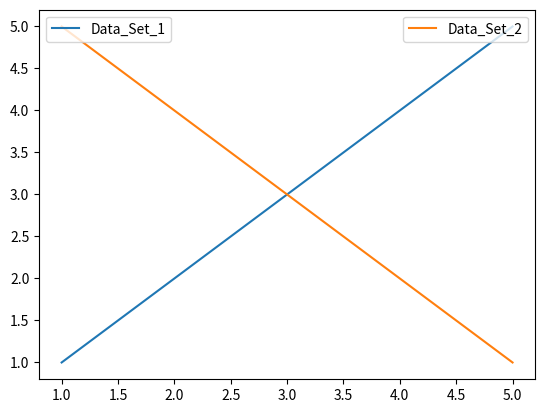

Write Python code to recreate this figure.
#!/usr/bin/env python3
# -*- coding: utf-8 -*-
"""
Created on September 24 7:46 PM 2023
Created in PyCharm
Created as QGP_Scripts/matplotlib_table_legend_test.py

[redacted]
"""

import numpy as np
import matplotlib.pyplot as plt


def main():
    two_leg_test()
    print('donzo')


def two_leg_test():
    # Create some sample data and plots
    x = [1, 2, 3, 4, 5]
    y1 = [1, 2, 3, 4, 5]
    y2 = [5, 4, 3, 2, 1]

    fig, ax = plt.subplots()

    # Plot the data and set labels
    line1, = ax.plot(x, y1, label='Data_Set_1')
    line2, = ax.plot(x, y2, label='Data_Set_2')

    # Get the handles and labels of all lines
    handles, labels = ax.get_legend_handles_labels()

    # Create the first legend with half of the entries
    legend1 = ax.legend(handles[:len(handles) // 2], labels[:len(labels) // 2], loc='upper left')

    # Add the second legend with the other half of the entries
    ax.add_artist(legend1)
    legend2 = ax.legend(handles[len(handles) // 2:], labels[len(labels) // 2:], loc='upper right')

    plt.show()

def table_test():
    # Define your categories and energies
    categories = ["STAR", "AMPT"]
    energies = [7, 11, 19, 27, 39, 62]

    # Create an empty legend dictionary to store handles and labels
    legend_dict = {}

    # Define a list of marker colors to use
    marker_colors = ['C0', 'C1', 'C2', 'C3', 'C4', 'C5']

    # Your existing loop for plotting error bars
    for i, data_set in enumerate(categories):
        for j, energy in enumerate(energies):
            # Simulate error bar data (replace with your actual data)
            x = np.arange(10)
            y = np.random.rand(10)
            yerr = np.random.rand(10)

            # Plot the error bar with markers and store the handle
            handle = plt.errorbar(x, y, yerr=yerr, fmt='o', label=f"{data_set} - {energy}", color=marker_colors[j],
                                  markersize=10)

            # Store the marker color and handle in the legend dictionary
            legend_dict[(i, j)] = (marker_colors[j], handle)

    # Create a list to hold the legend handles and labels
    legend_handles = []
    legend_labels = []

    # Add the first row with energy labels
    for energy in energies:
        legend_labels.append(f"{energy}")
        legend_handles.append(plt.Line2D([0], [0], marker='', color='w', label=f"{energy}"))

    # Add the second row with "STAR" label in the first column
    legend_labels.append("STAR")
    legend_handles.append(plt.Line2D([0], [0], marker='', color='w', label="STAR"))
    for j, energy in enumerate(energies):
        legend_labels.append("")
        marker_color, handle = legend_dict[(0, j)]
        legend_handles.append(handle)

    # Add the third row with "AMPT" label in the first column
    legend_labels.append("AMPT")
    legend_handles.append(plt.Line2D([0], [0], marker='', color='w', label="AMPT"))
    for j, energy in enumerate(energies):
        legend_labels.append("")
        marker_color, handle = legend_dict[(1, j)]
        legend_handles.append(handle)

    # Create the legend with a 3x6 grid layout
    fig, ax = plt.subplots()
    ax.legend(legend_handles, legend_labels, loc='upper center', ncol=6, bbox_to_anchor=(0.5, 1.1))

    # Hide the axis to display only the legend
    ax.axis('off')

    plt.show()


if __name__ == '__main__':
    main()
